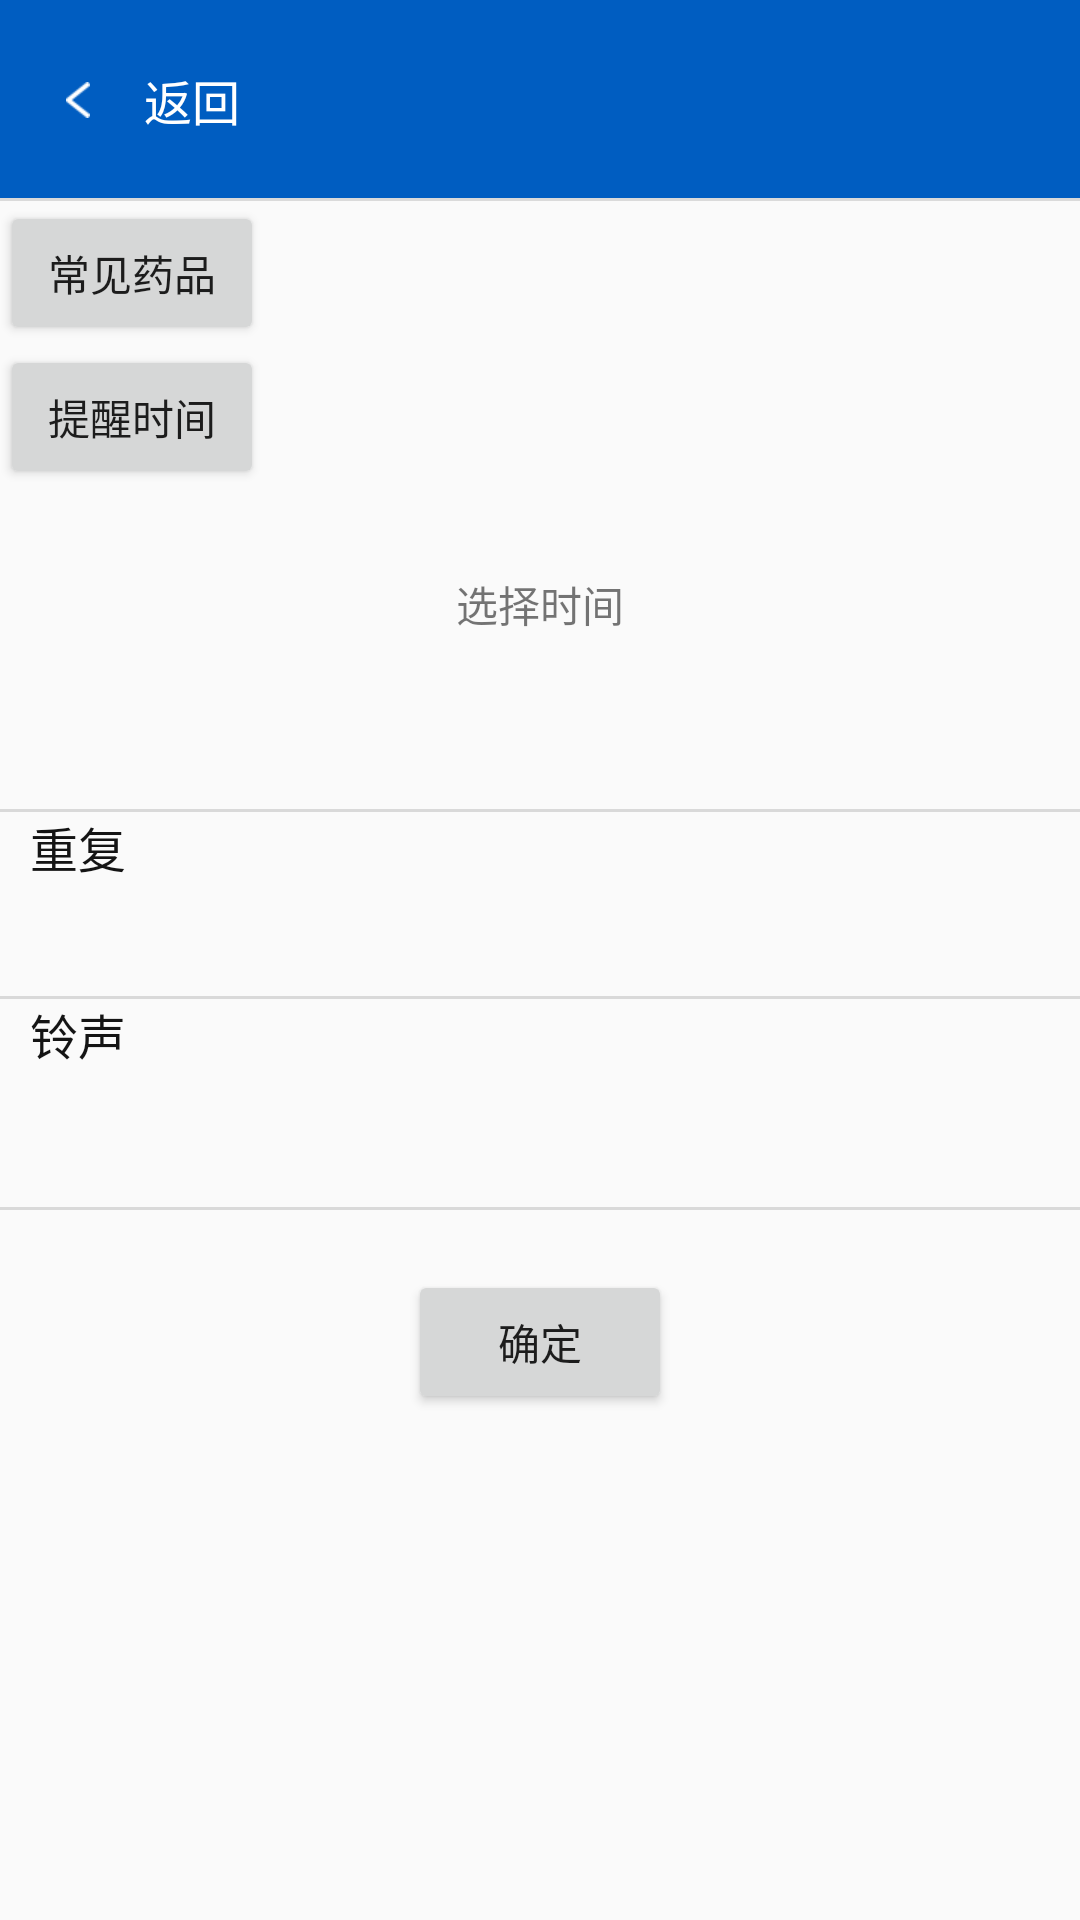

This screen was rendered from an Android layout file. Write that file and the resources it references.
<!-- AndroidManifest.xml: application theme AppTheme -->
<!-- res/layout/activity_medicine.xml -->
<?xml version="1.0" encoding="utf-8"?>
<LinearLayout xmlns:android="http://schemas.android.com/apk/res/android"
    xmlns:app="http://schemas.android.com/apk/res-auto"
    xmlns:tools="http://schemas.android.com/tools"
    android:layout_width="match_parent"
    android:layout_height="match_parent"
    android:id="@+id/all_layout"

    android:orientation="vertical"
   >
    <include layout="@layout/layout_title" />

    <Button
        android:id="@+id/Btn_cjyp"
        android:layout_width="wrap_content"
        android:layout_height="wrap_content"
        android:text="常见药品"/>
    <Button
        android:id="@+id/Btn_txsj"
        android:layout_width="wrap_content"
        android:layout_height="wrap_content"
        android:text="提醒时间"/>


    <TextView
        android:id="@+id/date_tv"
        android:layout_width="match_parent"
        android:layout_height="wrap_content"
        android:layout_marginTop="20dp"
        android:gravity="center"
        android:paddingBottom="8dp"
        android:paddingTop="8dp"
        android:text="选择时间"/>

    <TextView
        android:layout_width="match_parent"
        android:layout_height="1dp"
        android:layout_marginTop="50dp"
        android:background="@color/line_and_outline_grey"/>


        <TextView
            android:id="@+id/tv_repeat"
            style="@style/item_text_style"
            android:layout_alignParentLeft="true"
            android:text="重复"/>

        <TextView
            android:id="@+id/arrow_one"
            android:layout_width="wrap_content"
            android:layout_height="wrap_content"
            android:layout_alignParentRight="true"
            android:layout_centerVertical="true"
            android:layout_marginRight="10dp"
           />

        <TextView
            android:id="@+id/tv_repeat_value"
            android:layout_width="wrap_content"
            android:layout_height="wrap_content"
            android:layout_centerVertical="true"
            android:layout_marginRight="5dp"
            android:layout_toLeftOf="@+id/arrow_one"
            android:textColor="@color/black_33"
            android:textSize="14sp"/>

    <TextView
        android:layout_width="match_parent"
        android:layout_height="1dp"
        android:background="@color/line_and_outline_grey"/>



        <TextView
            android:id="@+id/ring_tv"
            style="@style/item_text_style"
            android:layout_alignParentLeft="true"
            android:text="铃声"/>

        <TextView
            android:id="@+id/arrow_two"
            android:layout_width="wrap_content"
            android:layout_height="wrap_content"
            android:layout_alignParentRight="true"
            android:layout_centerVertical="true"
            android:layout_marginRight="10dp"
            />

        <TextView
            android:id="@+id/tv_ring_value"
            android:layout_width="wrap_content"
            android:layout_height="wrap_content"
            android:layout_centerVertical="true"
            android:layout_marginRight="5dp"
            android:layout_toLeftOf="@id/arrow_two"
            android:textColor="@color/black_33"
            android:textSize="20sp"/>


    <TextView
        android:layout_width="match_parent"
        android:layout_height="1dp"
        android:background="@color/line_and_outline_grey"/>


    <Button
        android:id="@+id/set_btn"
        android:layout_width="wrap_content"
        android:layout_height="wrap_content"
        android:layout_gravity="center_horizontal"
        android:layout_marginTop="20dp"
        android:text="确定"/>

</LinearLayout>
<!-- res/layout/layout_title.xml (included above) -->
<?xml version="1.0" encoding="utf-8"?>
<RelativeLayout xmlns:android="http://schemas.android.com/apk/res/android"
    android:layout_width="match_parent"
    android:background="#005dc1"
    android:layout_height="67dp">

    <LinearLayout
        android:id="@+id/title_back"
        android:layout_width="wrap_content"
        android:gravity="center"
        android:layout_centerVertical="true"
        android:layout_marginLeft="10dp"
        android:paddingRight="10dp"
        android:paddingLeft="10dp"
        android:background="@drawable/title_back_select"
        android:layout_height="28dp"
        android:orientation="horizontal">
        <ImageView
            android:id="@+id/title_image_back"
            android:layout_width="12dp"
            android:layout_height="wrap_content"
            android:src="@mipmap/public_img_back"
            android:textColor="@color/color_white" />

        <TextView
            android:id="@+id/title_text_back"
            android:layout_width="wrap_content"
            android:layout_height="wrap_content"
            android:layout_marginLeft="16dp"
            android:text="返回"
            android:textColor="@color/color_white"
            android:textSize="16sp" />
    </LinearLayout>


    <TextView
        android:id="@+id/title_center"
        android:layout_width="wrap_content"
        android:layout_height="wrap_content"
        android:layout_centerInParent="true"
        android:textColor="@color/color_white"
        android:textSize="19sp" />

    <View
        android:layout_width="match_parent"
        android:layout_height="1dp"
        android:layout_alignParentBottom="true"
        android:background="@color/color_line"/>

</RelativeLayout>
<!-- resources referenced by this layout -->
<resources>
  <color name="black_33">#333333</color>
  <color name="color_line">#dadada</color>
  <color name="color_white">#ffffff</color>
  <color name="line_and_outline_grey">#d9d9d9</color>
  <!-- drawable title_back_select (drawable) -->
  <?xml version="1.0" encoding="utf-8"?>
  <selector xmlns:android="http://schemas.android.com/apk/res/android">
  
      <item android:state_pressed="true">
          <shape android:shape="rectangle">
              <corners android:radius="14dp"/>
              <solid android:color="@color/color_button_select"/>
          </shape>
      </item>
      <item android:state_pressed="false">
          <shape android:shape="rectangle">
              <corners android:radius="14dp"/>
          </shape>
      </item>
  </selector>
  <!-- mipmap public_img_back: png bitmap (mipmap-xhdpi, 478 bytes) -->
  <style name="item_text_style">
          <item name="android:gravity">center_vertical</item>
          <item name="android:textSize">16sp</item>
          <item name="android:layout_marginLeft">10dp</item>
          <item name="android:layout_marginRight">10dp</item>
          <item name="android:drawablePadding">10dp</item>
          <item name="android:textColor">@color/light_black</item>
          <item name="android:layout_width">wrap_content</item>
          <item name="android:layout_height">wrap_content</item>
      </style>
  <style name="AppTheme" parent="Theme.AppCompat.Light.NoActionBar">
          
          <item name="colorPrimary">@color/colorPrimary</item>
          <item name="colorPrimaryDark">@color/colorPrimaryDark</item>
          <item name="colorAccent">@color/colorAccent</item>
  
  
      </style>
  <color name="color_button_select">#33FFFFFF</color>
  <color name="light_black">#141414</color>
  <color name="colorPrimary">#008577</color>
  <color name="colorPrimaryDark">#00574B</color>
  <color name="colorAccent">#D81B60</color>
</resources>
